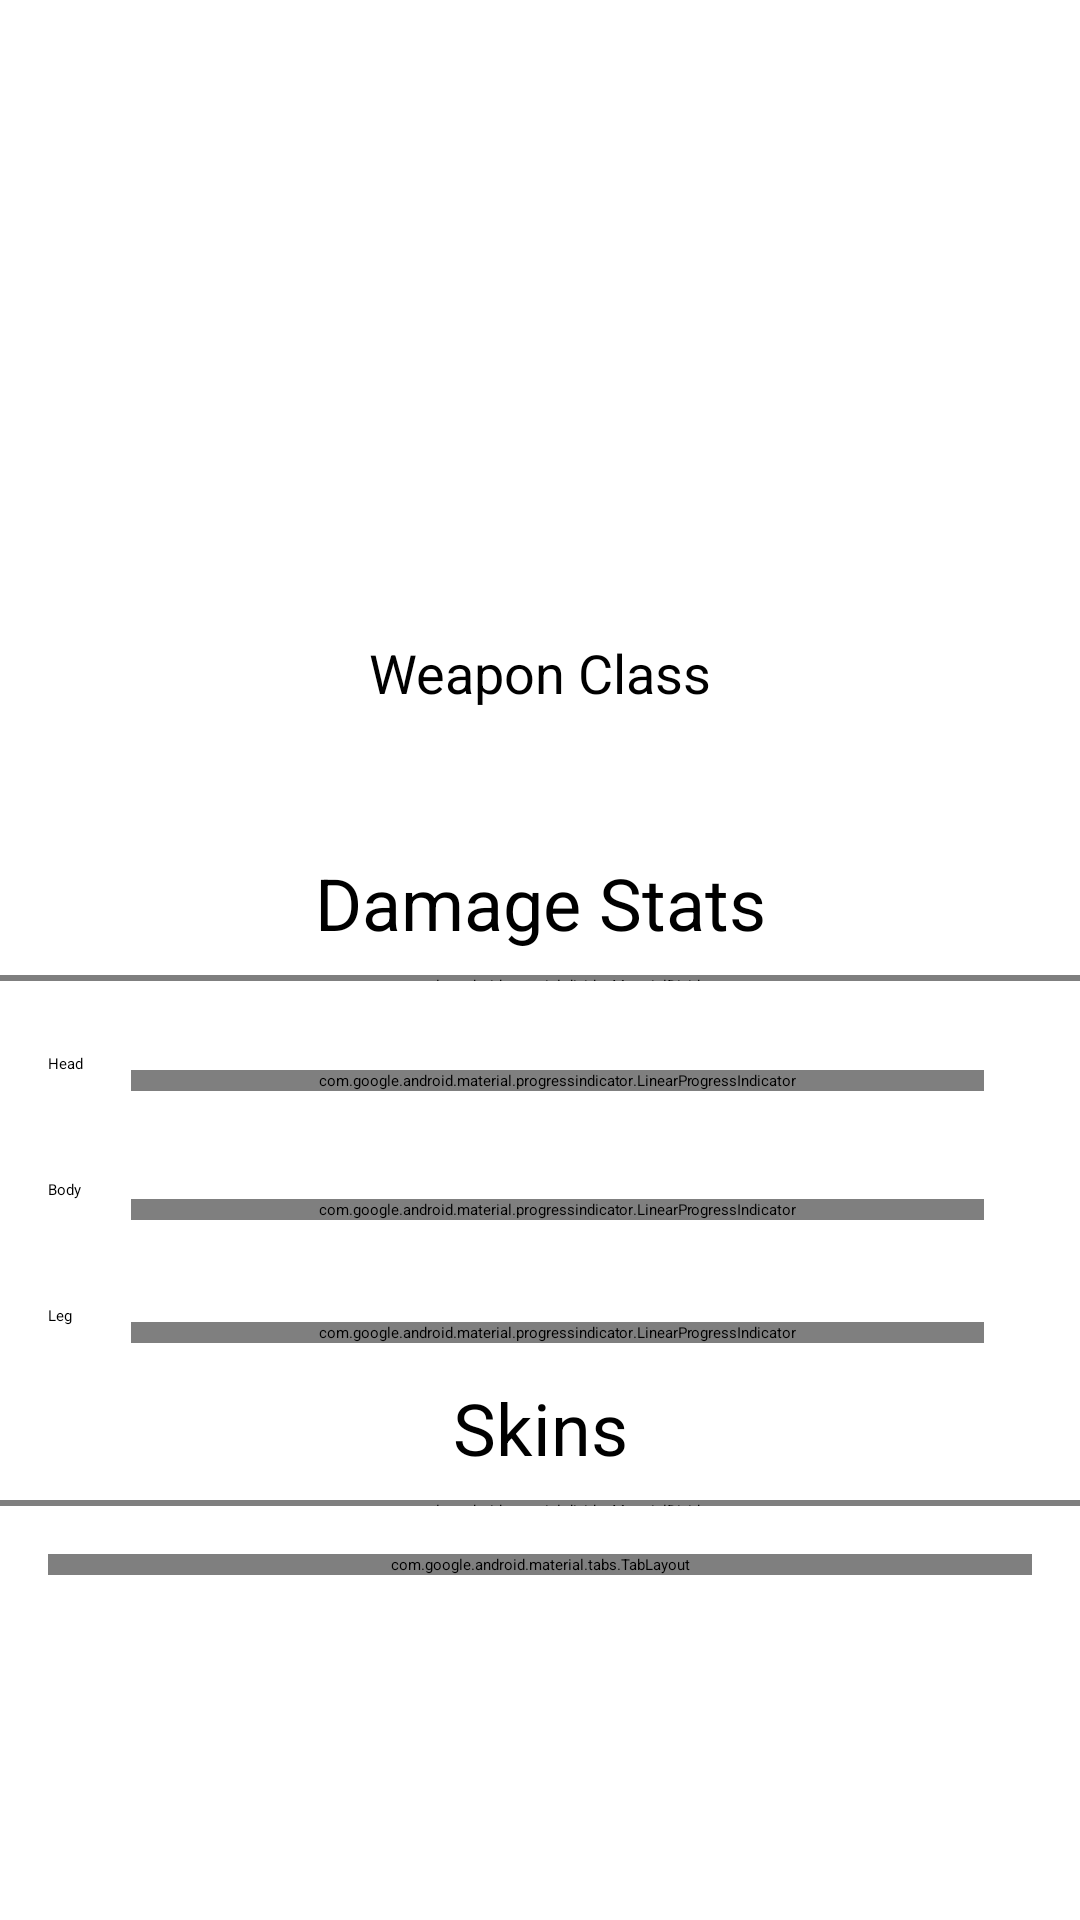

Produce the Android XML layout that renders to this screen, including the resource entries it uses.
<!-- AndroidManifest.xml: application theme Theme.ValorantGuideStats -->
<!-- res/layout/fragment_weapon_details.xml -->
<?xml version="1.0" encoding="utf-8"?>
<androidx.core.widget.NestedScrollView xmlns:android="http://schemas.android.com/apk/res/android"
    xmlns:app="http://schemas.android.com/apk/res-auto"
    xmlns:tools="http://schemas.android.com/tools"
    android:layout_width="match_parent"
    android:layout_height="match_parent">

    <androidx.constraintlayout.widget.ConstraintLayout
        android:layout_width="match_parent"
        android:layout_height="match_parent"
        tools:context=".ui.fragment.weapon_details.WeaponDetailsFragment">

        <androidx.cardview.widget.CardView
            android:id="@+id/weaponDetailsCard"
            android:layout_width="match_parent"
            android:layout_height="200dp"
            app:cardBackgroundColor="@color/valorant_blue_light"
            app:layout_constraintEnd_toEndOf="parent"
            app:layout_constraintHorizontal_bias="0.5"
            app:layout_constraintStart_toStartOf="parent"
            app:layout_constraintTop_toTopOf="parent">

            <ImageView
                android:id="@+id/weapon_detail_image"
                android:layout_width="match_parent"
                android:layout_height="match_parent" />

            <TextView
                android:id="@+id/weapon_detail_name"
                android:layout_width="match_parent"
                android:layout_height="match_parent"
                android:fontFamily="@font/anton"
                android:gravity="center"
                android:textColor="@color/valorant_red"
                android:textSize="36sp"
                tools:text="Odin" />
        </androidx.cardview.widget.CardView>

        <TextView
            android:id="@+id/weaponClass"
            android:layout_width="match_parent"
            android:layout_height="wrap_content"
            android:layout_marginHorizontal="16dp"
            android:layout_marginTop="12dp"
            android:gravity="center"
            android:text="@string/weapon_class"
            android:textColor="@color/valorant_red"
            android:textSize="18sp"
            app:layout_constraintEnd_toEndOf="parent"
            app:layout_constraintHorizontal_bias="0.5"
            app:layout_constraintStart_toStartOf="parent"
            app:layout_constraintTop_toBottomOf="@id/weaponDetailsCard" />

        <TextView
            android:id="@+id/weaponClassText"
            android:layout_width="match_parent"
            android:layout_height="wrap_content"
            android:layout_marginHorizontal="16dp"
            android:layout_marginTop="12dp"
            android:gravity="center"
            android:textColor="@color/valorant_red"
            android:textSize="18sp"
            app:layout_constraintEnd_toEndOf="parent"
            app:layout_constraintHorizontal_bias="0.5"
            app:layout_constraintStart_toStartOf="parent"
            app:layout_constraintTop_toBottomOf="@id/weaponClass"
            tools:text="Heavy Weapon" />

        <TextView
            android:id="@+id/damageStats"
            android:layout_width="match_parent"
            android:layout_height="wrap_content"
            android:layout_marginHorizontal="16dp"
            android:layout_marginTop="12dp"
            android:gravity="center"
            android:text="@string/damage_stats"
            android:textColor="@color/valorant_red"
            android:textSize="24sp"
            app:layout_constraintEnd_toEndOf="parent"
            app:layout_constraintHorizontal_bias="0.5"
            app:layout_constraintStart_toStartOf="parent"
            app:layout_constraintTop_toBottomOf="@id/weaponClassText" />

        <TextView
            android:id="@+id/txt_head"
            android:layout_width="wrap_content"
            android:layout_height="18dp"
            android:layout_marginStart="16dp"
            android:layout_marginTop="24sp"
            android:text="@string/head"
            android:textColor="@color/valorant_red"
            app:layout_constraintStart_toStartOf="parent"
            app:layout_constraintTop_toBottomOf="@id/statsDivider" />

        <com.google.android.material.divider.MaterialDivider
            android:id="@+id/statsDivider"
            android:layout_width="match_parent"
            android:layout_height="2dp"
            app:dividerColor="@color/valorant_red"
            app:layout_constraintEnd_toEndOf="parent"
            android:layout_marginTop="8dp"
            app:layout_constraintHorizontal_bias="0.5"
            app:layout_constraintStart_toStartOf="parent"
            app:layout_constraintTop_toBottomOf="@id/damageStats" />

        <com.google.android.material.progressindicator.LinearProgressIndicator
            android:id="@+id/progressBarHeadDamage"
            android:layout_width="0dp"
            android:layout_height="wrap_content"
            android:layout_marginStart="16dp"
            android:layout_marginEnd="16dp"
            android:max="200"
            app:indicatorColor="@color/valorant_red"
            app:layout_constraintBottom_toBottomOf="@id/txt_head"
            app:layout_constraintEnd_toStartOf="@id/headDamage"
            app:layout_constraintHorizontal_bias="0.5"
            app:layout_constraintStart_toEndOf="@id/txt_head"
            app:layout_constraintTop_toTopOf="@id/txt_head"
            app:trackColor="@color/gray"
            app:trackThickness="18dp" />

        <TextView
            android:id="@+id/txt_body"
            android:layout_width="wrap_content"
            android:layout_height="18dp"
            android:layout_marginStart="16dp"
            android:layout_marginTop="24sp"
            android:text="@string/body"
            android:textColor="@color/valorant_red"
            app:layout_constraintStart_toStartOf="parent"
            app:layout_constraintTop_toBottomOf="@id/txt_head" />

        <com.google.android.material.progressindicator.LinearProgressIndicator
            android:id="@+id/progressBarBodyDamage"
            android:layout_width="0dp"
            android:layout_height="wrap_content"
            android:layout_marginHorizontal="16dp"
            android:max="200"
            app:indicatorColor="@color/valorant_red"
            app:layout_constraintBottom_toBottomOf="@id/bodyDamage"
            app:layout_constraintEnd_toStartOf="@id/bodyDamage"
            app:layout_constraintHorizontal_bias="0.5"
            app:layout_constraintStart_toEndOf="@id/txt_head"
            app:layout_constraintTop_toTopOf="@id/txt_body"
            app:trackColor="@color/gray"
            app:trackThickness="18dp" />

        <TextView
            android:id="@+id/txt_Leg"
            android:layout_width="wrap_content"
            android:layout_height="18dp"
            android:layout_marginStart="16dp"
            android:layout_marginTop="24sp"
            android:text="@string/leg"
            android:textColor="@color/valorant_red"
            app:layout_constraintStart_toStartOf="parent"
            app:layout_constraintTop_toBottomOf="@id/txt_body" />

        <com.google.android.material.progressindicator.LinearProgressIndicator
            android:id="@+id/progressBarLegDamage"
            android:layout_width="0dp"
            android:layout_height="wrap_content"
            android:layout_marginHorizontal="16dp"
            android:max="200"
            app:indicatorColor="@color/valorant_red"
            app:layout_constraintBottom_toBottomOf="@id/txt_Leg"
            app:layout_constraintEnd_toStartOf="@id/legDamage"
            app:layout_constraintHorizontal_bias="0.5"
            app:layout_constraintStart_toEndOf="@id/txt_head"
            app:layout_constraintTop_toTopOf="@id/txt_Leg"
            app:trackColor="@color/gray"
            app:trackThickness="18dp" />

        <TextView
            android:id="@+id/headDamage"
            android:layout_width="wrap_content"
            android:layout_height="wrap_content"
            android:layout_marginEnd="16dp"
            android:fontFamily="@font/anton"
            android:textColor="@color/valorant_red"
            android:textSize="16sp"
            app:layout_constraintBottom_toBottomOf="@id/txt_head"
            app:layout_constraintEnd_toEndOf="parent"
            app:layout_constraintTop_toTopOf="@+id/txt_head"
            tools:text="150" />

        <TextView
            android:id="@+id/bodyDamage"
            android:layout_width="wrap_content"
            android:layout_height="wrap_content"
            android:layout_marginEnd="16dp"
            android:fontFamily="@font/anton"
            android:textColor="@color/valorant_red"
            android:textSize="16sp"
            app:layout_constraintBottom_toBottomOf="@id/txt_body"
            app:layout_constraintEnd_toEndOf="parent"
            app:layout_constraintTop_toTopOf="@+id/txt_body"
            tools:text="150" />

        <TextView
            android:id="@+id/legDamage"
            android:layout_width="wrap_content"
            android:layout_height="wrap_content"
            android:layout_marginEnd="16dp"
            android:fontFamily="@font/anton"
            android:textColor="@color/valorant_red"
            android:textSize="16sp"
            app:layout_constraintBottom_toBottomOf="@id/txt_Leg"
            app:layout_constraintEnd_toEndOf="parent"
            app:layout_constraintTop_toTopOf="@+id/txt_Leg"
            tools:text="150" />

        <TextView
            android:layout_width="wrap_content"
            android:layout_height="wrap_content"
            android:layout_marginHorizontal="16dp"
            android:layout_marginTop="12dp"
            android:gravity="center"
            android:text="@string/skins"
            android:id="@+id/skinsHeader"
            android:textColor="@color/valorant_red"
            android:textSize="24sp"
            app:layout_constraintEnd_toEndOf="parent"
            app:layout_constraintStart_toStartOf="parent"
            app:layout_constraintTop_toBottomOf="@id/progressBarLegDamage" />
        <com.google.android.material.divider.MaterialDivider
            android:id="@+id/skinsDivider"
            android:layout_width="match_parent"
            android:layout_height="2dp"
            app:dividerColor="@color/valorant_red"
            app:layout_constraintEnd_toEndOf="parent"
            android:layout_marginTop="8dp"
            app:layout_constraintHorizontal_bias="0.5"
            app:layout_constraintStart_toStartOf="parent"
            app:layout_constraintTop_toBottomOf="@id/skinsHeader" />

        <com.google.android.material.tabs.TabLayout
            android:id="@+id/tabLayout"
            android:layout_width="match_parent"
            android:layout_height="wrap_content"
            android:layout_marginHorizontal="16dp"
            android:layout_marginTop="16dp"
            app:layout_constraintEnd_toEndOf="parent"
            app:layout_constraintStart_toStartOf="parent"
            app:layout_constraintTop_toBottomOf="@id/skinsDivider"
            app:tabGravity="fill"
            app:tabIndicatorColor="@color/valorant_red"
            app:tabMinWidth="80dp"
            app:tabMode="scrollable"
            app:tabTextColor="@color/valorant_red" />

        <androidx.viewpager.widget.ViewPager
            android:id="@+id/skinViewPager"
            android:layout_width="match_parent"
            android:layout_height="550dp"
            app:layout_constraintBottom_toBottomOf="parent"
            app:layout_constraintEnd_toEndOf="@id/tabLayout"
            app:layout_constraintStart_toStartOf="@id/tabLayout"
            app:layout_constraintTop_toBottomOf="@id/tabLayout" />


    </androidx.constraintlayout.widget.ConstraintLayout>
</androidx.core.widget.NestedScrollView>
<!-- resources referenced by this layout -->
<resources>
  <color name="gray">#C5C5C5</color>
  <string name="body">Body</string>
  <string name="damage_stats">Damage Stats</string>
  <string name="head">Head</string>
  <string name="leg">Leg</string>
  <string name="skins">Skins</string>
  <string name="weapon_class">Weapon Class</string>
  <color name="md_theme_light_primary">#FF4655</color>
  <color name="md_theme_light_onPrimary">#FFFFFF</color>
  <color name="md_theme_light_primaryContainer">#E9DDFF</color>
  <color name="md_theme_light_onPrimaryContainer">#22005D</color>
  <color name="md_theme_light_secondary">#625B71</color>
  <color name="md_theme_light_onSecondary">#FFFFFF</color>
  <color name="md_theme_light_secondaryContainer">#E8DEF8</color>
  <color name="md_theme_light_onSecondaryContainer">#1E192B</color>
  <color name="md_theme_light_tertiary">#7E5260</color>
  <color name="md_theme_light_onTertiary">#FFFFFF</color>
  <color name="md_theme_light_tertiaryContainer">#FFD9E3</color>
  <color name="md_theme_light_onTertiaryContainer">#31101D</color>
  <color name="md_theme_light_error">#BA1A1A</color>
  <color name="md_theme_light_errorContainer">#FFDAD6</color>
  <color name="md_theme_light_onError">#FFFFFF</color>
  <color name="md_theme_light_onErrorContainer">#410002</color>
  <color name="md_theme_light_background">#FFFBFF</color>
  <color name="md_theme_light_onBackground">#1C1B1E</color>
  <color name="md_theme_light_surface">#FFFBFF</color>
  <color name="md_theme_light_onSurface">#1C1B1E</color>
  <color name="md_theme_light_surfaceVariant">#E7E0EB</color>
  <color name="md_theme_light_onSurfaceVariant">#49454E</color>
  <color name="md_theme_light_outline">#7A757F</color>
  <color name="md_theme_light_inverseOnSurface">#F4EFF4</color>
  <color name="md_theme_light_inverseSurface">#313033</color>
  <color name="md_theme_light_inversePrimary">#CFBCFF</color>
  <color name="ValorantBlue">#161C23</color>
</resources>
